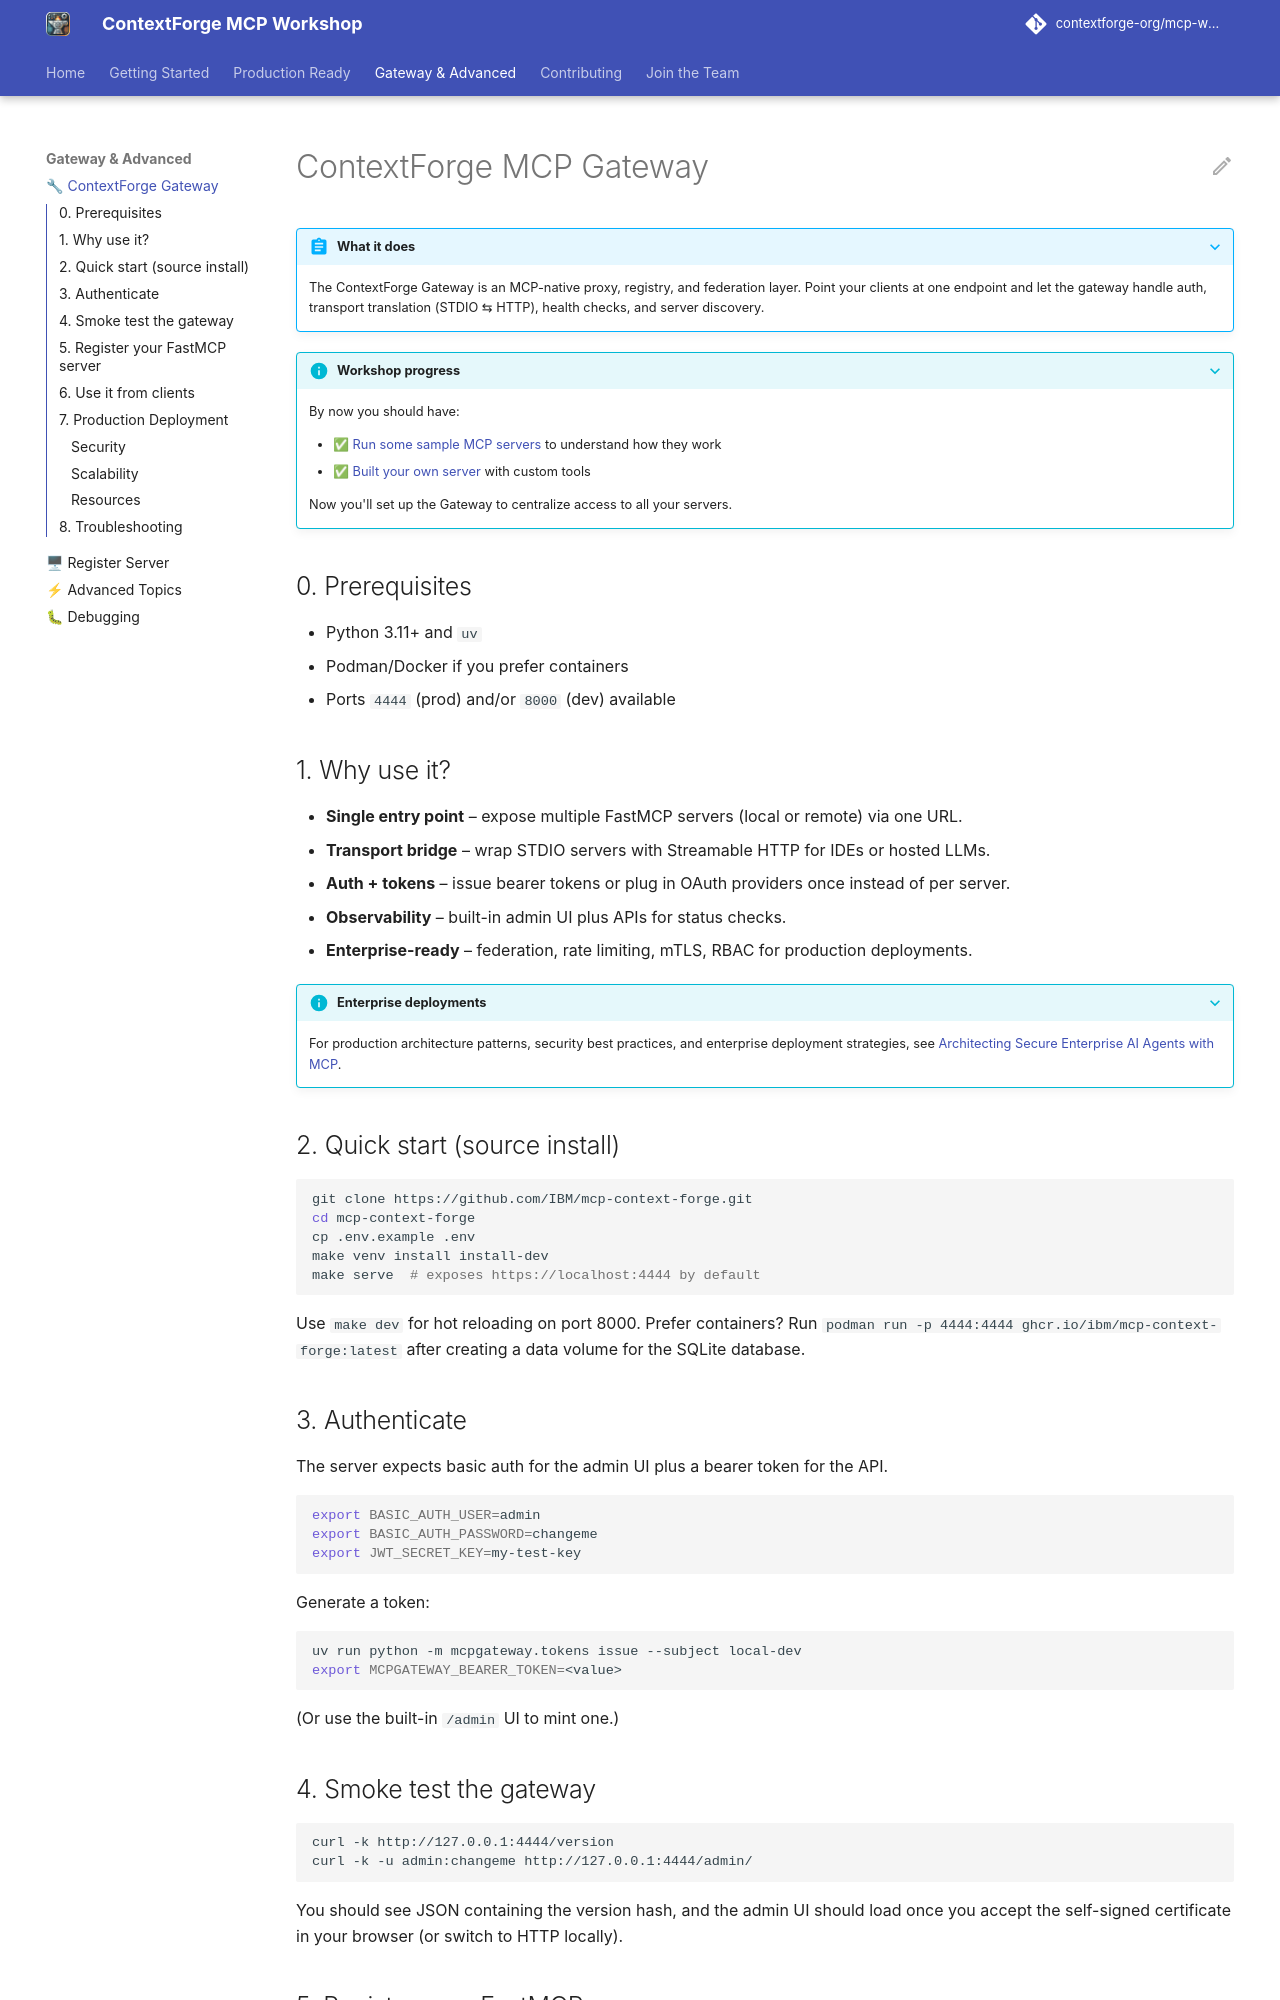

repository: amoghanilrao/mcp-workshop · page: mcp-gateway/index.html · generator: mkdocs

# ContextForge MCP Gateway

???+ abstract "What it does"
    The ContextForge Gateway is an MCP-native proxy, registry, and federation layer. Point your clients at one endpoint and let the gateway handle auth, transport translation (STDIO ⇆ HTTP), health checks, and server discovery.

???+ info "Workshop progress"
    By now you should have:

    - ✅ [Run some sample MCP servers](running-mcp-servers.md) to understand how they work
    - ✅ [Built your own server](developing-your-mcp-server.md) with custom tools

    Now you'll set up the Gateway to centralize access to all your servers.

## 0. Prerequisites

- Python 3.11+ and `uv`
- Podman/Docker if you prefer containers
- Ports `4444` (prod) and/or `8000` (dev) available

## 1. Why use it?

- **Single entry point** – expose multiple FastMCP servers (local or remote) via one URL.
- **Transport bridge** – wrap STDIO servers with Streamable HTTP for IDEs or hosted LLMs.
- **Auth + tokens** – issue bearer tokens or plug in OAuth providers once instead of per server.
- **Observability** – built-in admin UI plus APIs for status checks.
- **Enterprise-ready** – federation, rate limiting, mTLS, RBAC for production deployments.

???+ info "Enterprise deployments"
    For production architecture patterns, security best practices, and enterprise deployment strategies, see [Architecting Secure Enterprise AI Agents with MCP](https://ibm.biz/enterprise-ai-with-mcp).

## 2. Quick start (source install)

```bash
git clone https://github.com/IBM/mcp-context-forge.git
cd mcp-context-forge
cp .env.example .env
make venv install install-dev
make serve  # exposes https://localhost:4444 by default
```

Use `make dev` for hot reloading on port 8000. Prefer containers? Run `podman run -p 4444:4444 ghcr.io/ibm/mcp-context-forge:latest` after creating a data volume for the SQLite database.

## 3. Authenticate

The server expects basic auth for the admin UI plus a bearer token for the API.

```bash
export BASIC_AUTH_USER=admin
export BASIC_AUTH_PASSWORD=changeme
export JWT_SECRET_KEY=my-test-key
```

Generate a token:

```bash
uv run python -m mcpgateway.tokens issue --subject local-dev
export MCPGATEWAY_BEARER_TOKEN=<value>
```

(Or use the built-in `/admin` UI to mint one.)

## 4. Smoke test the gateway

```bash
curl -k http://127.0.0.1:4444/version
curl -k -u admin:changeme http://127.0.0.1:4444/admin/
```

You should see JSON containing the version hash, and the admin UI should load once you accept the self-signed certificate in your browser (or switch to HTTP locally).
